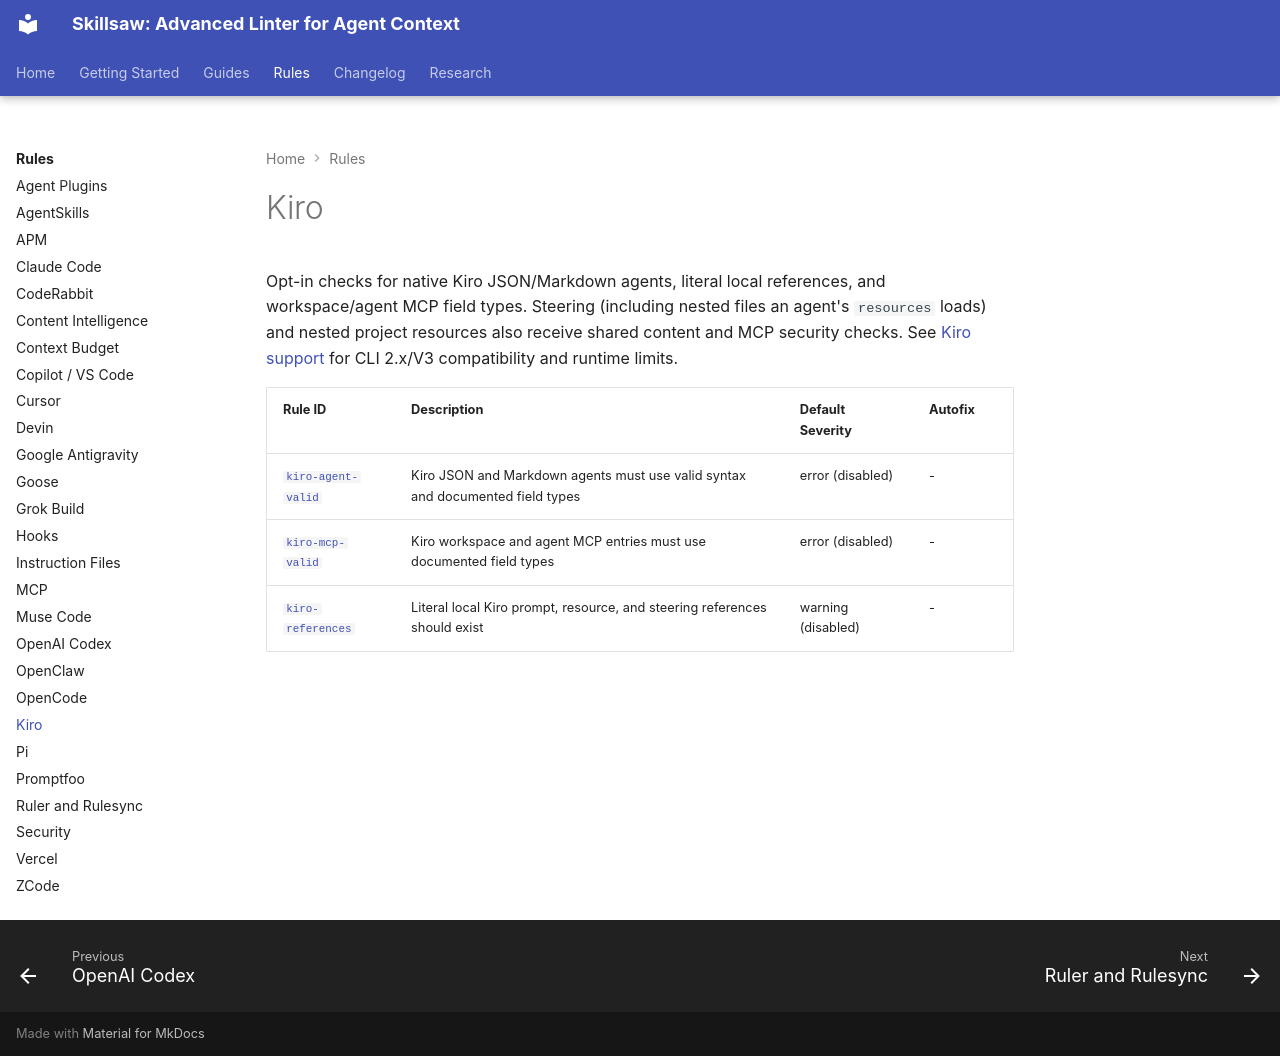

repository: stbenjam/skillsaw · page: rules/kiro/index.html · generator: mkdocs

<!-- Generated by scripts/generate-site-content.py — do not edit by hand -->


# Kiro

Opt-in checks for native Kiro JSON/Markdown agents, literal local references, and workspace/agent MCP field types. Steering (including nested files an agent's `resources` loads) and nested project resources also receive shared content and MCP security checks. See [Kiro support](../kiro.md) for CLI 2.x/V3 compatibility and runtime limits.

| Rule ID | Description | Default Severity | Autofix |
|---------|-------------|------------------|---------|
| [`kiro-agent-valid`](kiro-agent-valid.md) | Kiro JSON and Markdown agents must use valid syntax and documented field types | error (disabled) | - |
| [`kiro-mcp-valid`](kiro-mcp-valid.md) | Kiro workspace and agent MCP entries must use documented field types | error (disabled) | - |
| [`kiro-references`](kiro-references.md) | Literal local Kiro prompt, resource, and steering references should exist | warning (disabled) | - |
